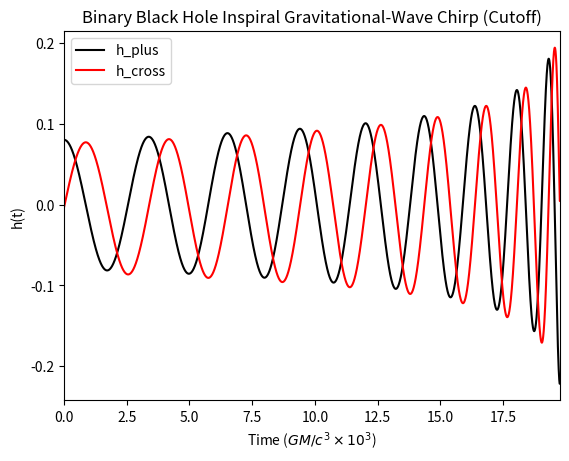

The script that saved this image:
import numpy as np
import matplotlib.pyplot as plt
from scipy.integrate import odeint

m1 = 10.0  # mass of black hole 1
m2 = 5.0  # mass of black hole 2

m = m1 + m2  # total mass
mu = (m1 * m2) / m  # reduced mass


# coupled differential equations where:
#   v = orbital velocity parameter
#   phi = orbital phase
def inspiral_equations(y, t):
    v, phi = y

    if v <= 0.5:
        dvdt = (32 / 5) * (mu / m ** 2) * v ** 9
        dphidt = v ** 3 / m
    else:
        dvdt = 0.0
        dphidt = 0.0

    return [dvdt, dphidt]


v0 = 0.3  # inital orbital velocity
phi0 = 0.0  # initial phase

t_start = 0.0
t_end = 19800.0

t = np.linspace(t_start, t_end, 20000)  # uniform time array

solution = odeint(inspiral_equations, [v0, phi0], t)

# extracts velocity and phase as separate arrays
v = solution[:, 0]
phi = solution[:, 1]

# gravitational wave polarisations whose amplitude increases as insipiral continues
h_plus = 4 * (mu / m) * v ** 2 * np.cos(phi)
h_cross = 4 * (mu / m) * v ** 2 * np.sin(phi)

t_plot = t / 1000  # for better readibility

# visualisation
plt.plot(t_plot, h_plus - h_plus.mean(), label="h_plus", color="black")
plt.plot(t_plot, h_cross - h_cross.mean(), label="h_cross", color="red")

plt.xlabel(r"Time ($GM/c^{3} \times 10^{3}$)")
plt.ylabel("h(t)")
plt.title("Binary Black Hole Inspiral Gravitational-Wave Chirp (Cutoff)")
plt.xlim(0, 19.77)

plt.legend()
plt.show()
